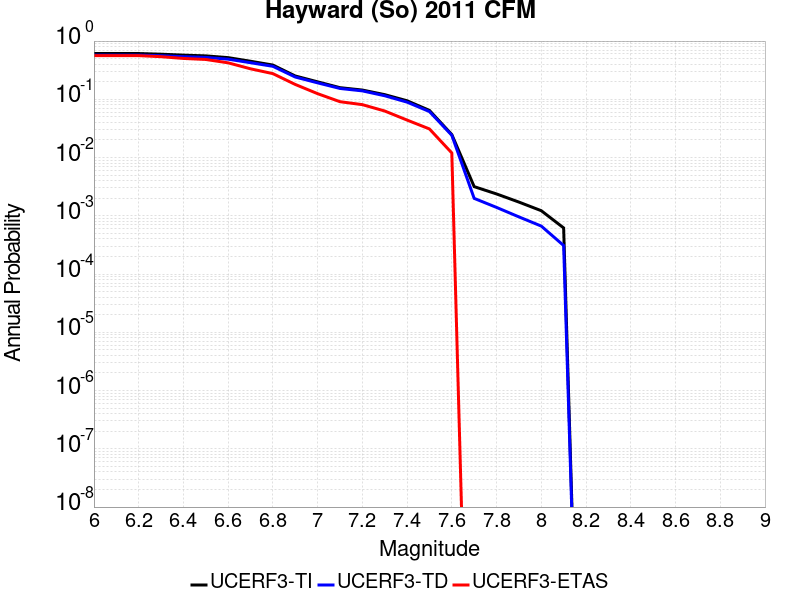

The data file committed next to this chart (first rows):
Magnitude, UCERF3-TI Prob, UCERF3-TD Prob, UCERF3-ETAS Prob
6.0, 0.611, 0.5743, 0.562
6.1, 0.611, 0.5743, 0.562
6.2, 0.611, 0.5743, 0.562
6.3, 0.595, 0.5597, 0.539
6.4, 0.5736, 0.5393, 0.503
6.5, 0.5569, 0.5243, 0.483
6.6, 0.5195, 0.4885, 0.423
6.7, 0.4504, 0.4249, 0.334
6.8, 0.3873, 0.3686, 0.276
6.9, 0.2515, 0.2413, 0.18
7.0, 0.1996, 0.1917, 0.125
7.1, 0.1584, 0.1536, 0.091
7.2, 0.1443, 0.1396, 0.081
7.3, 0.1203, 0.1151, 0.063
7.4, 0.09439, 0.08945, 0.044
7.5, 0.06453, 0.06166, 0.031
7.6, 0.02481, 0.02415, 0.012
7.7, 0.003169, 0.001992, 0.0
7.8, 0.002374, 0.001394, 0.0
7.9, 0.001721, 9.583419E-4, 0.0
8.0, 0.001224, 6.664177E-4, 0.0
8.1, 6.198083E-4, 3.0915465E-4, 0.0
